Run: headless pygame with SDL's dummy video driver; simulated clock (each Clock.tick advances the game by its frame time, no real sleeping); random seed 0; keys injected as events and as key.get_pressed() state; no mouse input.
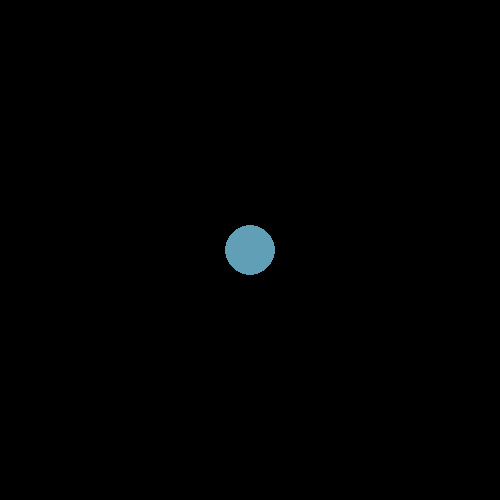
Frame 1 of 4 · flips 1–60 · no input
Frame 2 of 4 · flips 61–180 · tapped SPACE, RETURN · held RIGHT (→), D · screen unchanged from frame 1, image omitted
Frame 3 of 4 · flips 181–300 · held DOWN (↓), S · screen unchanged from frame 2, image omitted
Frame 4 of 4 · flips 301–420 · held LEFT (←), A, UP (↑), W · screen unchanged from frame 3, image omitted

The pygame program that drew these frames:

import pygame

width = 500
height = 500

class Circle(object):
    def __init__(self,screen,radius,position,color,direction):
        self.screen = screen
        self.radius = radius
        self.position = position
        self.color = color
        self.direction = direction

    def draw(self):
        pygame.draw.circle(self.screen, self.color, self.position, self.radius)

    def updateDirection(self):
        for i,v in enumerate(self.direction):
            if self.position[i] + self.radius > width or self.position[i] + self.radius > height or self.position[i] - self.radius < 0:
                v = -v

    def updatePosition(self):
        for i,v in enumerate(self.position):
            v += self.direction[i]



def main():
    blue_color = (97, 159, 182)
    white_color = (0,0,0)

    color_array = []
    '''
    CREATE ALL COLORS
    for i in xrange(0,256):
        for j in xrange(0,256):
            for k in xrange(0,256):
                color_array.append((i,j,k))
    color_pointer = 0
    print len(color_array)
    '''

    # Game initialization
    pygame.init()
    screen = pygame.display.set_mode((width, height))
    pygame.display.set_caption('Warmup')
    clock = pygame.time.Clock()

    # Create circle to move
    circle = Circle(screen,25,(250,250),blue_color,(5,5))


    stop_game = False
    while not stop_game:
        for event in pygame.event.get():

            # Event handling
            if event.type == pygame.QUIT:
                stop_game = True


        # Game logic
        circle.updatePosition()
        circle.updateDirection()

        # Draw background
        screen.fill(white_color)
        circle.draw()
        '''
        PRINT ALL COLORS, ONE EACH TIME THROUGH THE LOOP
        screen.fill(color_array[color_pointer])
        color_pointer += 1
        '''

        # Game display

        pygame.display.update()
        clock.tick(1)



    pygame.quit()

main()
